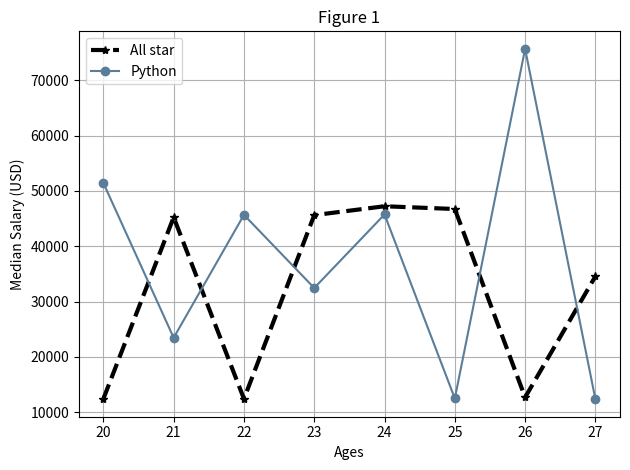

Recreate this plot in Python.
"""
    www.youtube.com/playlist?list=PL-osiE80TeTvipOqomVEeZ1HRrcEvtZB_
    第一讲：matplotlib 基础
        color：颜色
        linestyle：线型
        marker：作图点标记
        linewidth：线宽
        label：标签
"""

from matplotlib import pyplot as plt
# plt.style.use('fivethirtyeight')

print(plt.style.available)

ages_x = [20, 21, 22, 23, 24, 25, 26, 27]

# label作用是图片折线对应的含义标签，设置黑色虚线
dev_y = [12412, 45235, 12411, 45623, 47231, 46732, 12677, 34561]
# plt.plot(ages_x, dev_y, 'k--', label='All star')
plt.plot(ages_x, dev_y, color='k', linestyle='--', marker='*', linewidth=3, label='All star')

# 可以共享同一个横轴，设置颜色(改为十六进制值)、线条，蓝色实线
py_dev_y = [51434, 23455, 45677, 32451, 45748, 12478, 75689, 12344]
plt.plot(ages_x, py_dev_y, color='#5a7d9a', marker='o', label='Python')

# x,y轴及图标题
plt.xlabel('Ages')
plt.ylabel('Median Salary (USD)')
plt.title('Figure 1')

# 唤醒标签
plt.legend()

# 添加网格
plt.grid(True)

# 一种填充方法
plt.tight_layout()

# 显示
plt.show()

